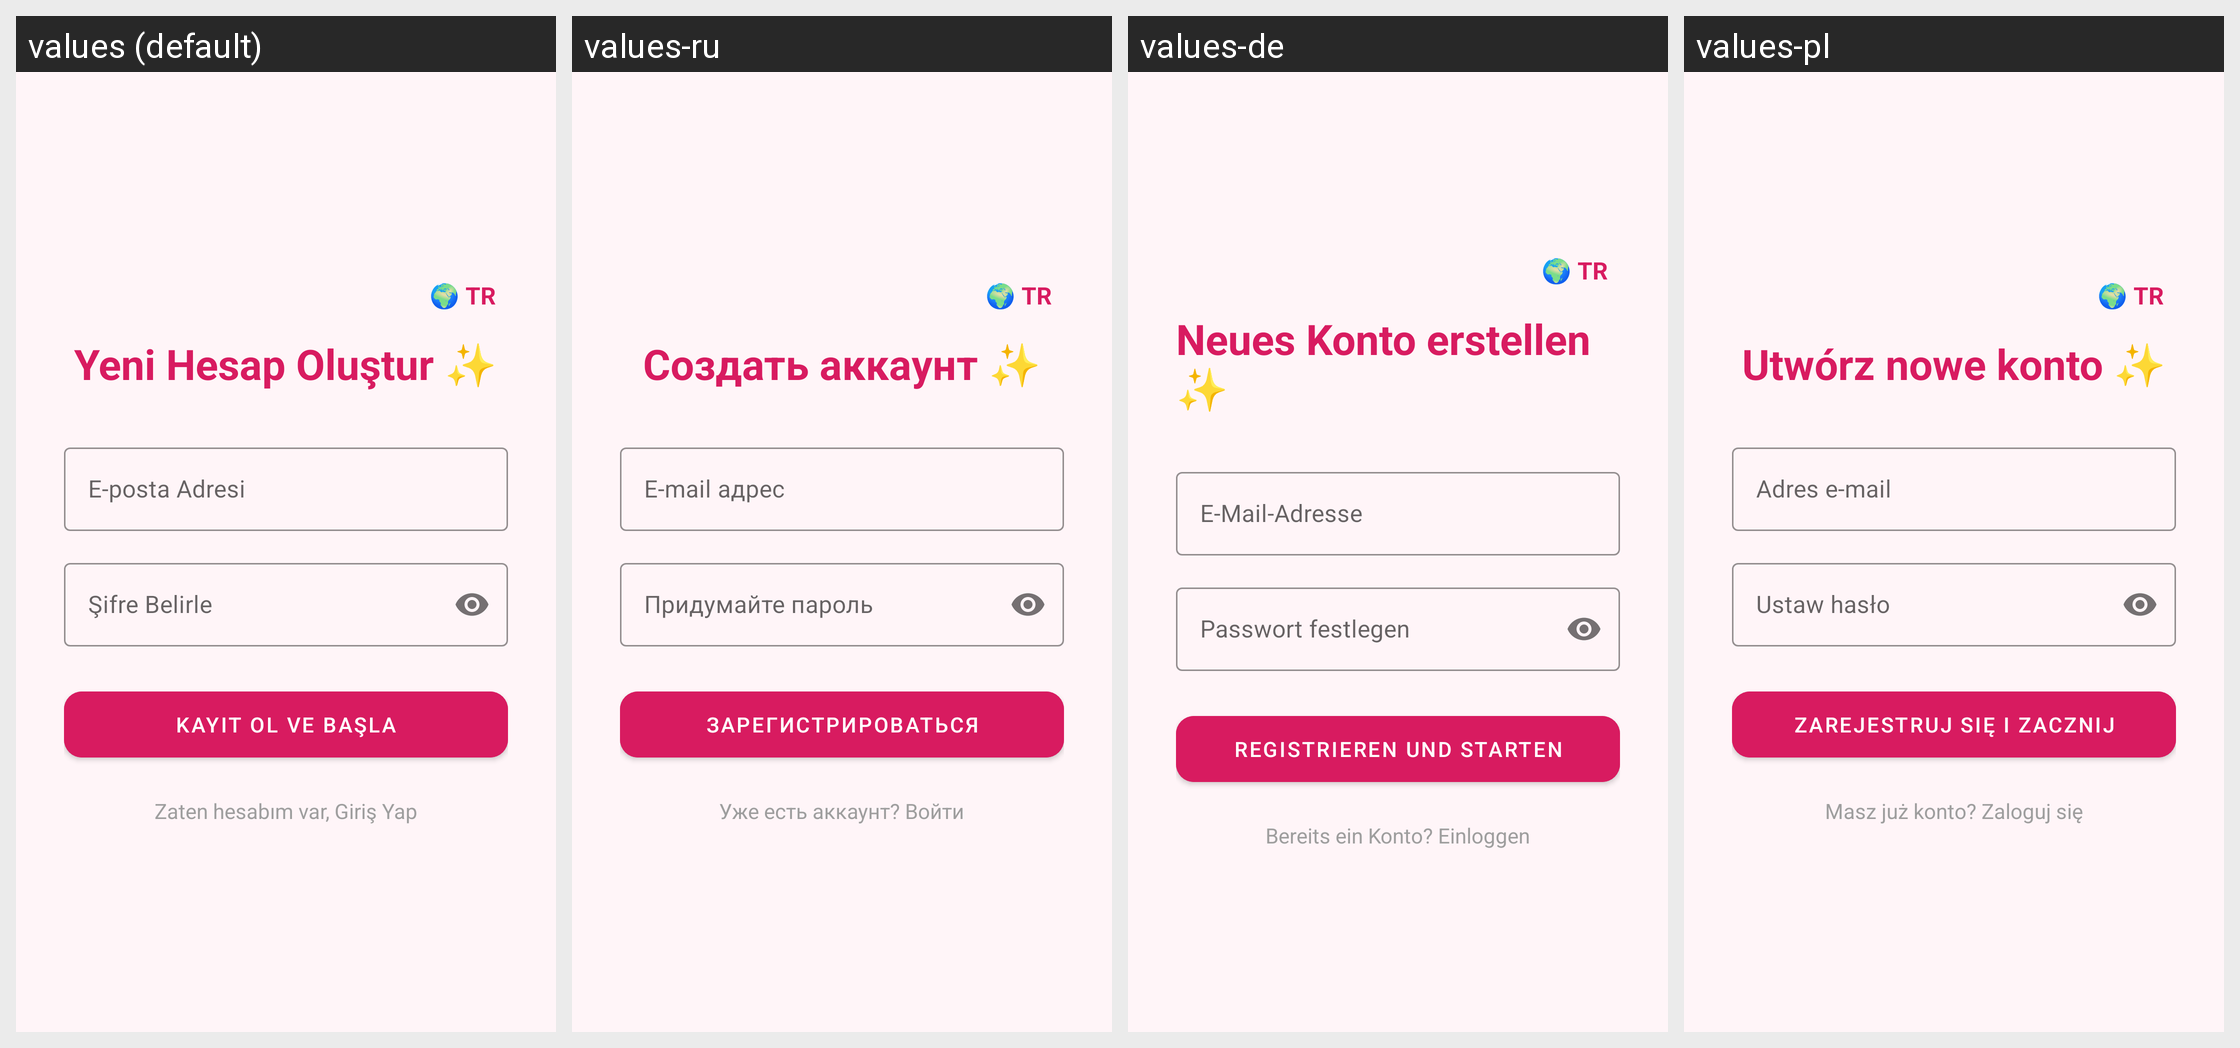

This grid shows one Android layout under several languages. Give, for every string resource on the screen, its name, the default text and each shown locale's text.
Android screen res/layout/activity_register.xml rendered under 4 locales, left to right: values (default), values-ru, values-de, values-pl. Device: Nexus 5 (rendered at 1080×1920; each locale shown at half size, 540×960, under a caption strip naming it); theme Theme.ReglTakip.
Other locales in the repository, not shown: values-en.
Strings drawn on this screen, with the default value and each locale's value (text and hints the layout hard-codes, and strings that could not be matched under every locale, appear in the picture but are not listed):

register_title
  values: Yeni Hesap Oluştur ✨
  values-ru: Создать аккаунт ✨
  values-de: Neues Konto erstellen ✨
  values-pl: Utwórz nowe konto ✨

email_hint
  values: E-posta Adresi
  values-ru: E-mail адрес
  values-de: E-Mail-Adresse
  values-pl: Adres e-mail

register_password_hint
  values: Şifre Belirle
  values-ru: Придумайте пароль
  values-de: Passwort festlegen
  values-pl: Ustaw hasło

register_btn
  values: KAYIT OL VE BAŞLA
  values-ru: ЗАРЕГИСТРИРОВАТЬСЯ
  values-de: REGISTRIEREN UND STARTEN
  values-pl: ZAREJESTRUJ SIĘ I ZACZNIJ

register_footer
  values: Zaten hesabım var, Giriş Yap
  values-ru: Уже есть аккаунт? Войти
  values-de: Bereits ein Konto? Einloggen
  values-pl: Masz już konto? Zaloguj się
